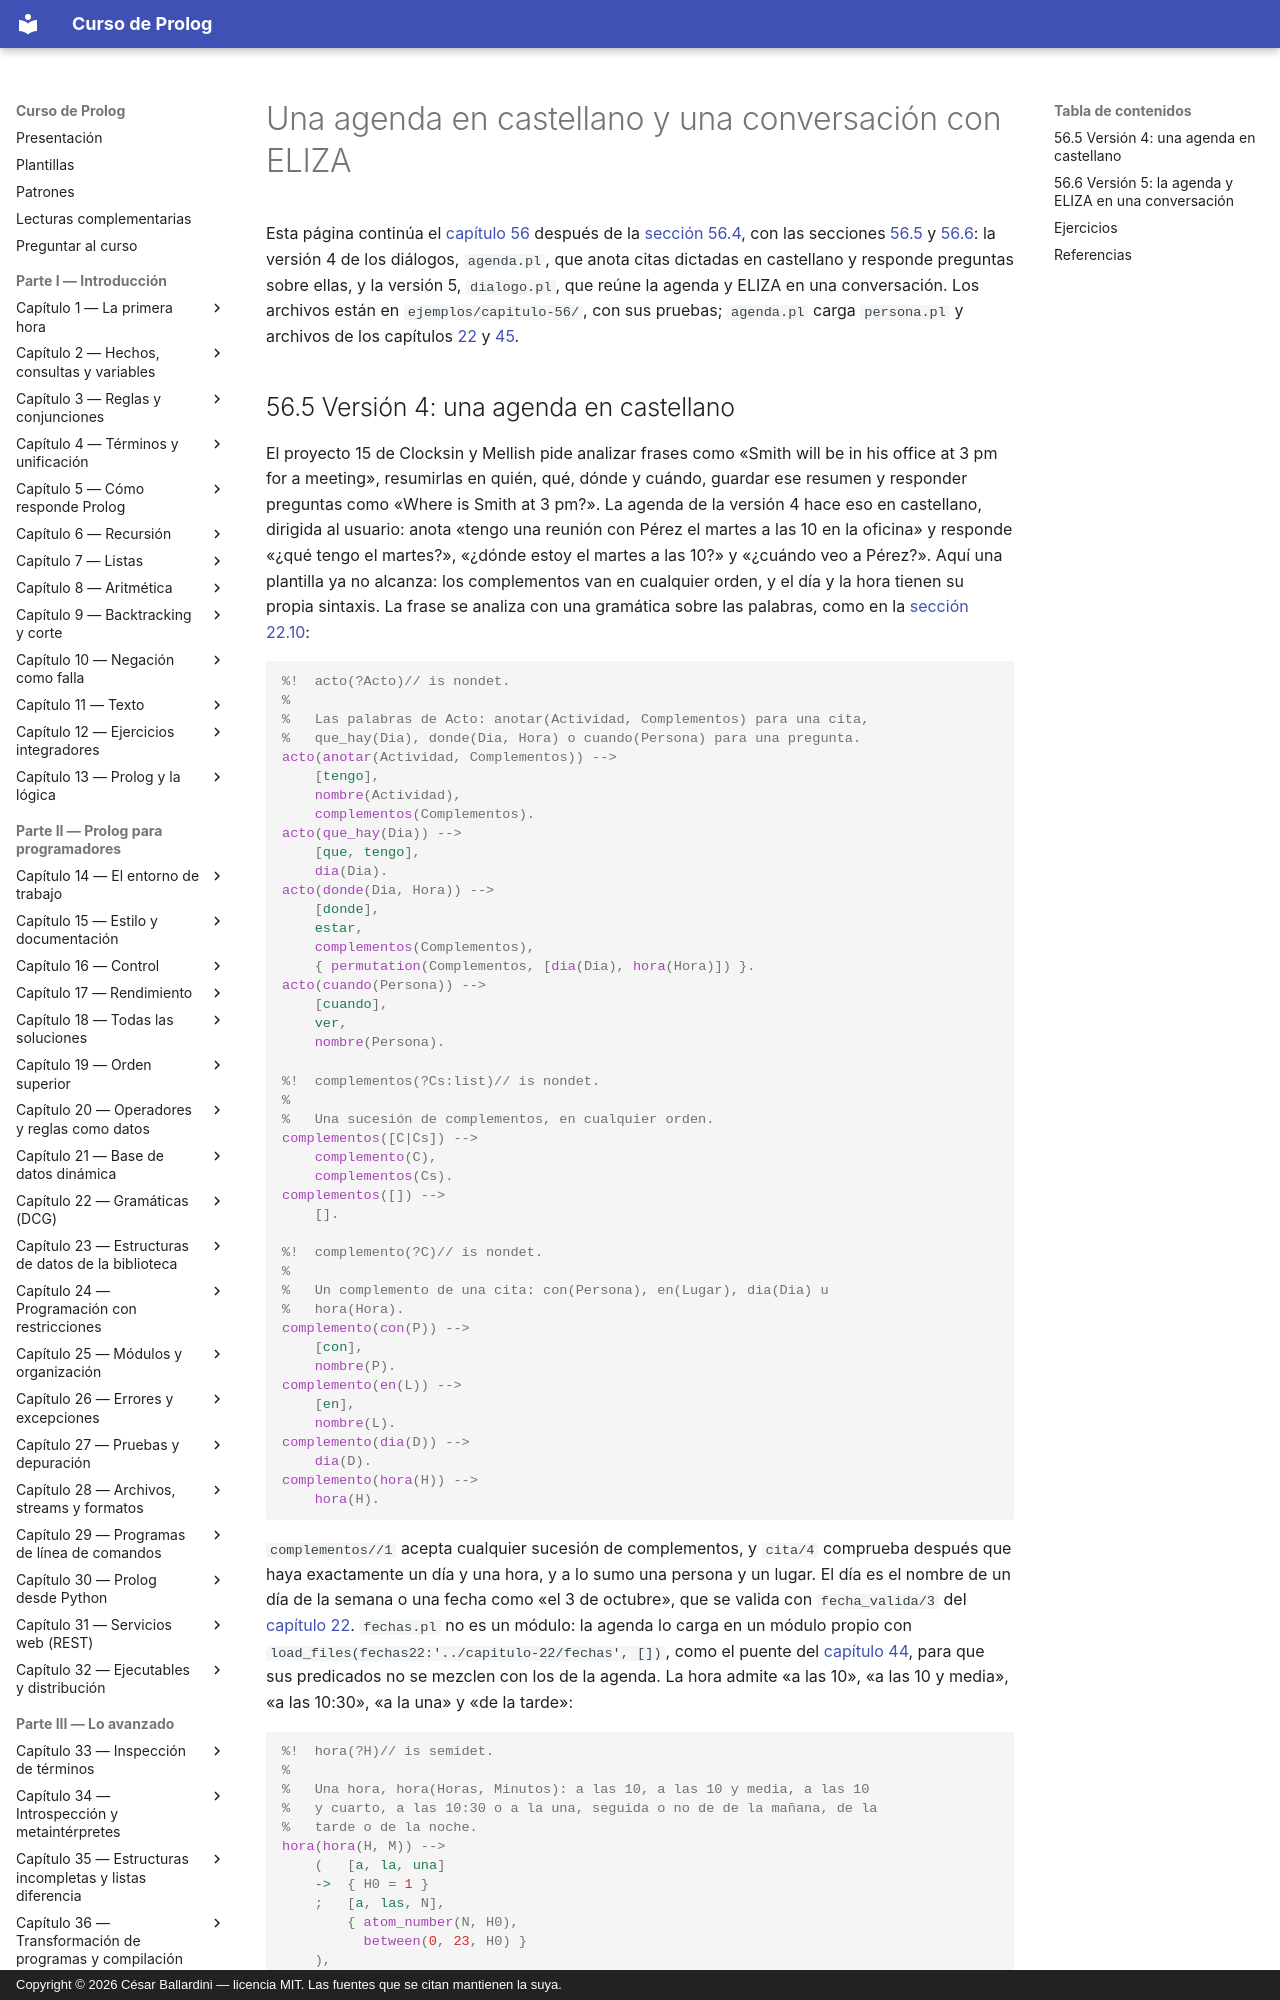

repository: CesarBallardini/curso-de-prolog · page: capitulo-56-proyecto-dialogos-plantillas/agenda/index.html · generator: mkdocs · copyright: Copyright © 2026 César Ballardini — licencia MIT. Las fuentes que se citan mantienen la suya.

# Una agenda en castellano y una conversación con ELIZA

Esta página continúa el [capítulo 56](index.md) después de la
[sección 56.4](index.md#564-version-3-eliza), con las secciones
[56.5](#565-version-4-una-agenda-en-castellano) y [56.6](#566-version-5-la-agenda-y-eliza-en-una-conversacion): la versión 4 de los
diálogos, `agenda.pl`, que anota citas dictadas en castellano y responde
preguntas sobre ellas, y la versión 5, `dialogo.pl`, que reúne la agenda y
ELIZA en una conversación. Los archivos están en `ejemplos/capitulo-56/`,
con sus pruebas; `agenda.pl` carga `persona.pl` y archivos de los capítulos
[22](../capitulo-22-gramaticas-dcg/index.md) y
[45](../capitulo-45-proyecto-aventura-de-texto/index.md).
